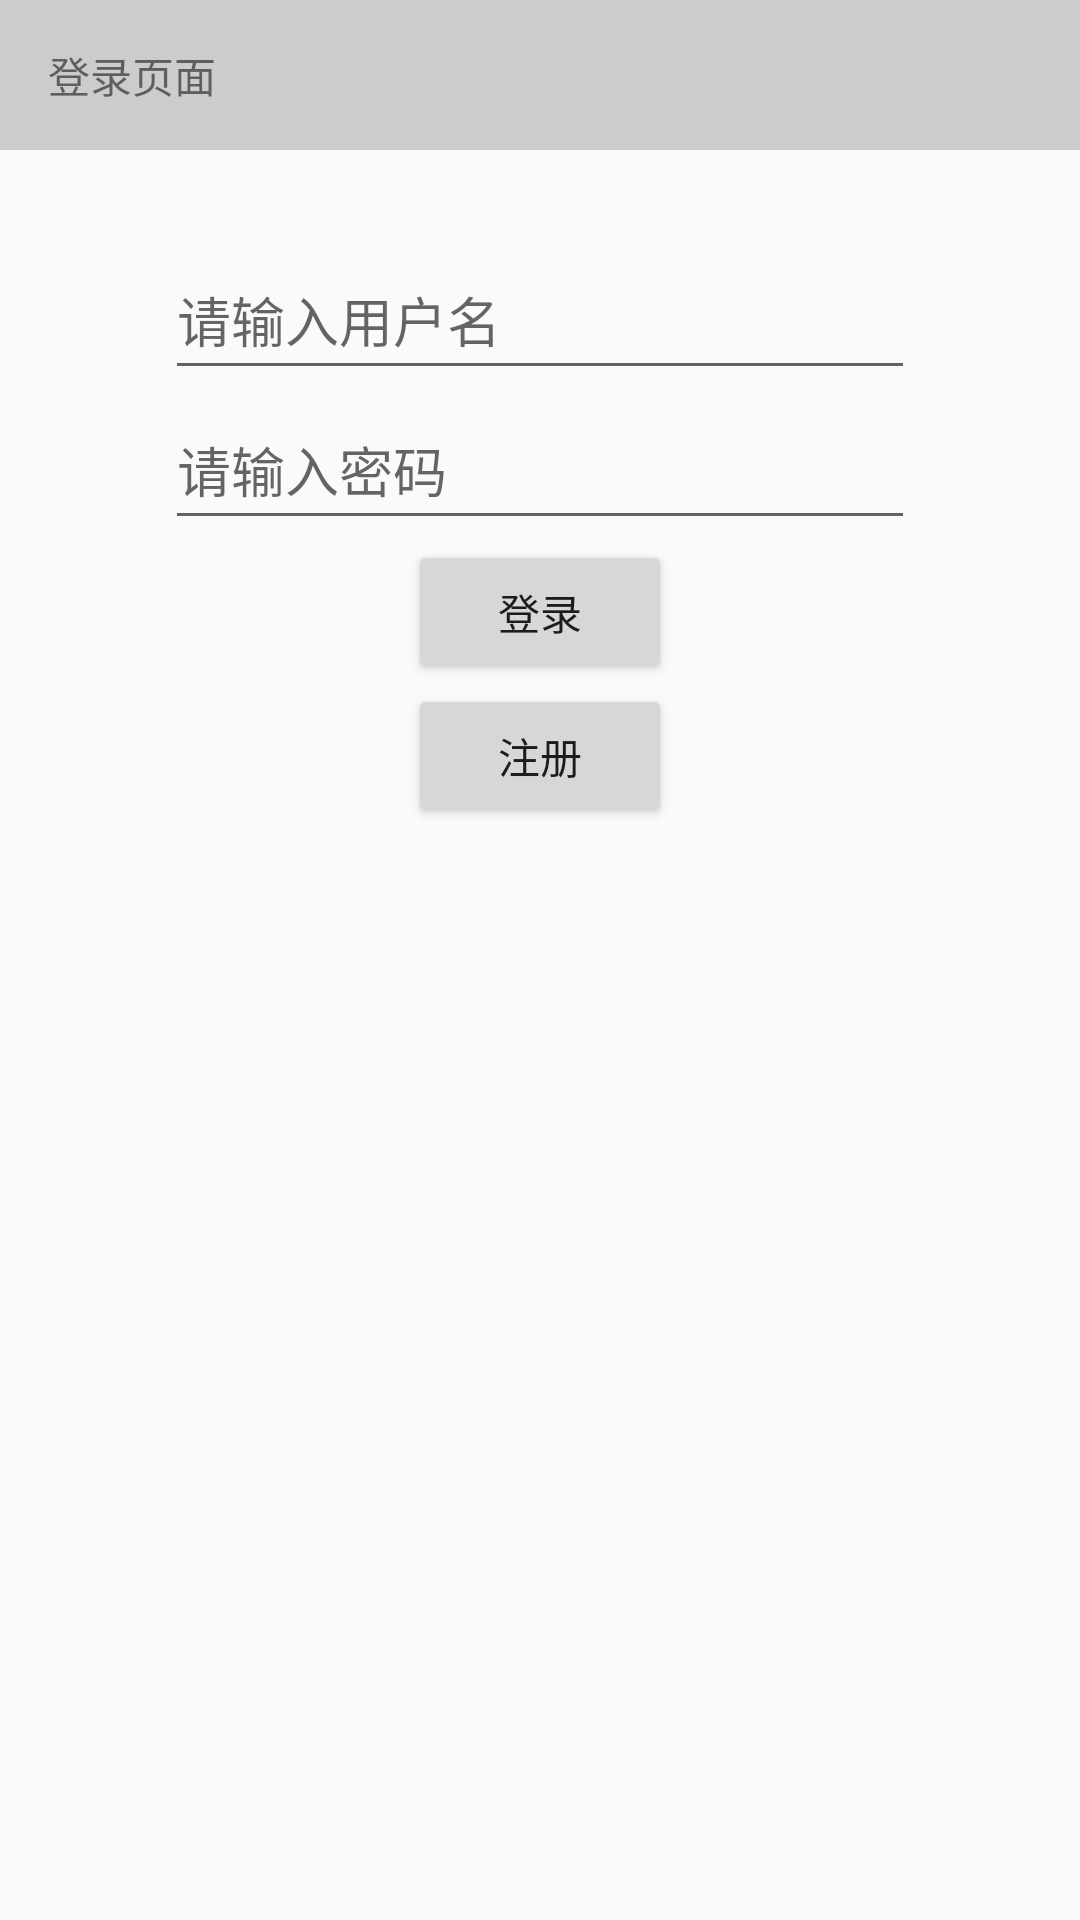

Here is an Android app screen rendered from its layout file. Give the layout XML and the strings, colors and styles it references.
<!-- AndroidManifest.xml: application theme AppTheme -->
<!-- res/layout/zhuce.xml -->
<?xml version="1.0" encoding="utf-8"?>
<LinearLayout xmlns:android="http://schemas.android.com/apk/res/android"
    android:layout_width="match_parent"
    android:layout_height="match_parent"

    android:orientation="vertical">
    <android.support.v7.widget.Toolbar
        android:background="#ccc"
        android:layout_width="match_parent"
        android:layout_height="50dp">
        <TextView
            android:text="登录页面 "
            android:layout_width="wrap_content"
            android:layout_height="wrap_content" />
    </android.support.v7.widget.Toolbar>

    <EditText
        android:layout_marginTop="30dp"
        android:layout_gravity="center"
        android:hint="请输入用户名"
        android:id="@+id/ed_name"
        android:layout_width="250dp"
        android:layout_height="50dp" />
    <EditText
        android:layout_gravity="center"
        android:hint="请输入密码"
        android:id="@+id/ed_pwd"
        android:layout_width="250dp"
        android:layout_height="50dp" />

    <Button
        android:layout_gravity="center"
        android:id="@+id/login"
        android:text="登录"
        android:layout_width="wrap_content"
        android:layout_height="wrap_content" />

    <Button
        android:layout_gravity="center"
        android:id="@+id/zhuce"
        android:text="注册"
        android:layout_width="wrap_content"
        android:layout_height="wrap_content" />
</LinearLayout>
<!-- resources referenced by this layout -->
<resources>
  <style name="AppTheme" parent="Theme.AppCompat.Light.NoActionBar">
          
          <item name="colorPrimary">@color/colorPrimary</item>
          <item name="colorPrimaryDark">@color/colorPrimaryDark</item>
          <item name="colorAccent">@color/colorAccent</item>
      </style>
  <color name="colorPrimary">#3F51B5</color>
  <color name="colorPrimaryDark">#303F9F</color>
  <color name="colorAccent">#FF4081</color>
</resources>
